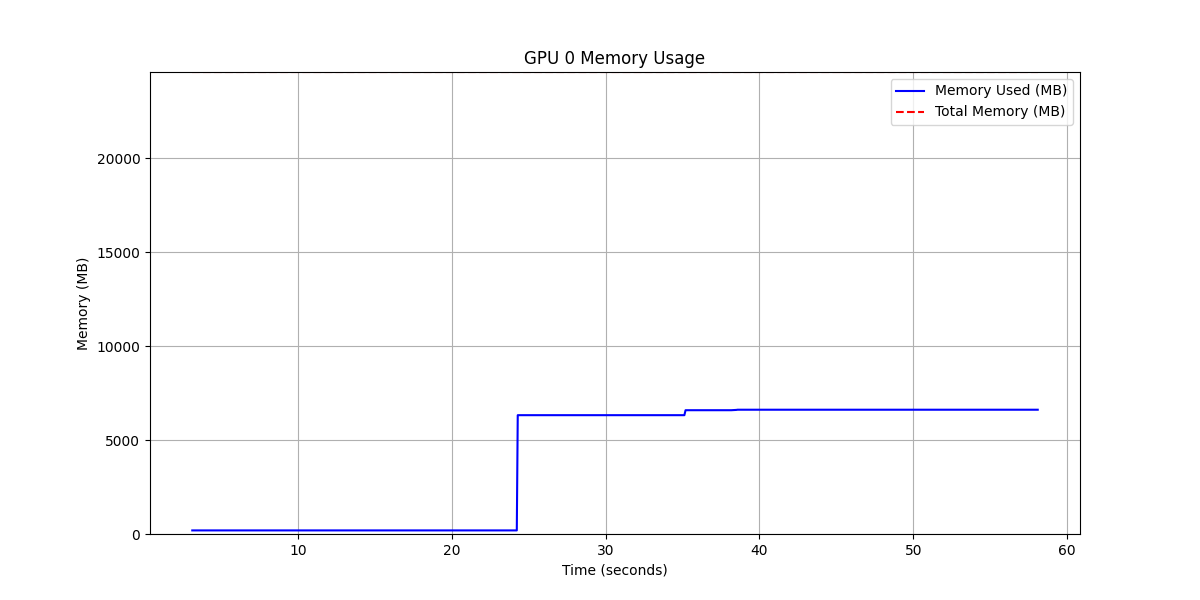

The table this chart was drawn from, first rows:
timestamp, memory_used_mb, memory_total_mb, utilization_pct
3.126, 191, 24576, 0.7772
3.206, 191, 24576, 0.7772
3.285, 191, 24576, 0.7772
3.359, 191, 24576, 0.7772
3.416, 191, 24576, 0.7772
3.492, 191, 24576, 0.7772
3.548, 191, 24576, 0.7772
3.604, 191, 24576, 0.7772
3.66, 191, 24576, 0.7772
3.738, 191, 24576, 0.7772
3.837, 191, 24576, 0.7772
3.893, 191, 24576, 0.7772
3.97, 191, 24576, 0.7772
4.07, 191, 24576, 0.7772
4.127, 191, 24576, 0.7772
4.184, 191, 24576, 0.7772
4.239, 191, 24576, 0.7772
4.295, 191, 24576, 0.7772
4.352, 191, 24576, 0.7772
4.408, 191, 24576, 0.7772
4.465, 191, 24576, 0.7772
4.52, 191, 24576, 0.7772
4.596, 191, 24576, 0.7772
4.676, 191, 24576, 0.7772
4.731, 191, 24576, 0.7772
4.789, 191, 24576, 0.7772
4.869, 191, 24576, 0.7772
4.925, 191, 24576, 0.7772
5, 191, 24576, 0.7772
5.056, 191, 24576, 0.7772
5.112, 191, 24576, 0.7772
5.17, 191, 24576, 0.7772
5.225, 191, 24576, 0.7772
5.282, 191, 24576, 0.7772
5.338, 191, 24576, 0.7772
5.395, 191, 24576, 0.7772
5.452, 191, 24576, 0.7772
5.508, 191, 24576, 0.7772
5.583, 191, 24576, 0.7772
5.639, 191, 24576, 0.7772
5.696, 191, 24576, 0.7772
5.753, 191, 24576, 0.7772
5.828, 191, 24576, 0.7772
5.904, 191, 24576, 0.7772
5.96, 191, 24576, 0.7772
6.017, 191, 24576, 0.7772
6.091, 191, 24576, 0.7772
6.148, 191, 24576, 0.7772
6.204, 191, 24576, 0.7772
6.28, 191, 24576, 0.7772
6.358, 191, 24576, 0.7772
6.413, 191, 24576, 0.7772
6.471, 191, 24576, 0.7772
6.526, 191, 24576, 0.7772
6.582, 191, 24576, 0.7772
6.639, 191, 24576, 0.7772
6.695, 191, 24576, 0.7772
6.752, 191, 24576, 0.7772
6.827, 191, 24576, 0.7772
6.884, 191, 24576, 0.7772
... 817 more rows
